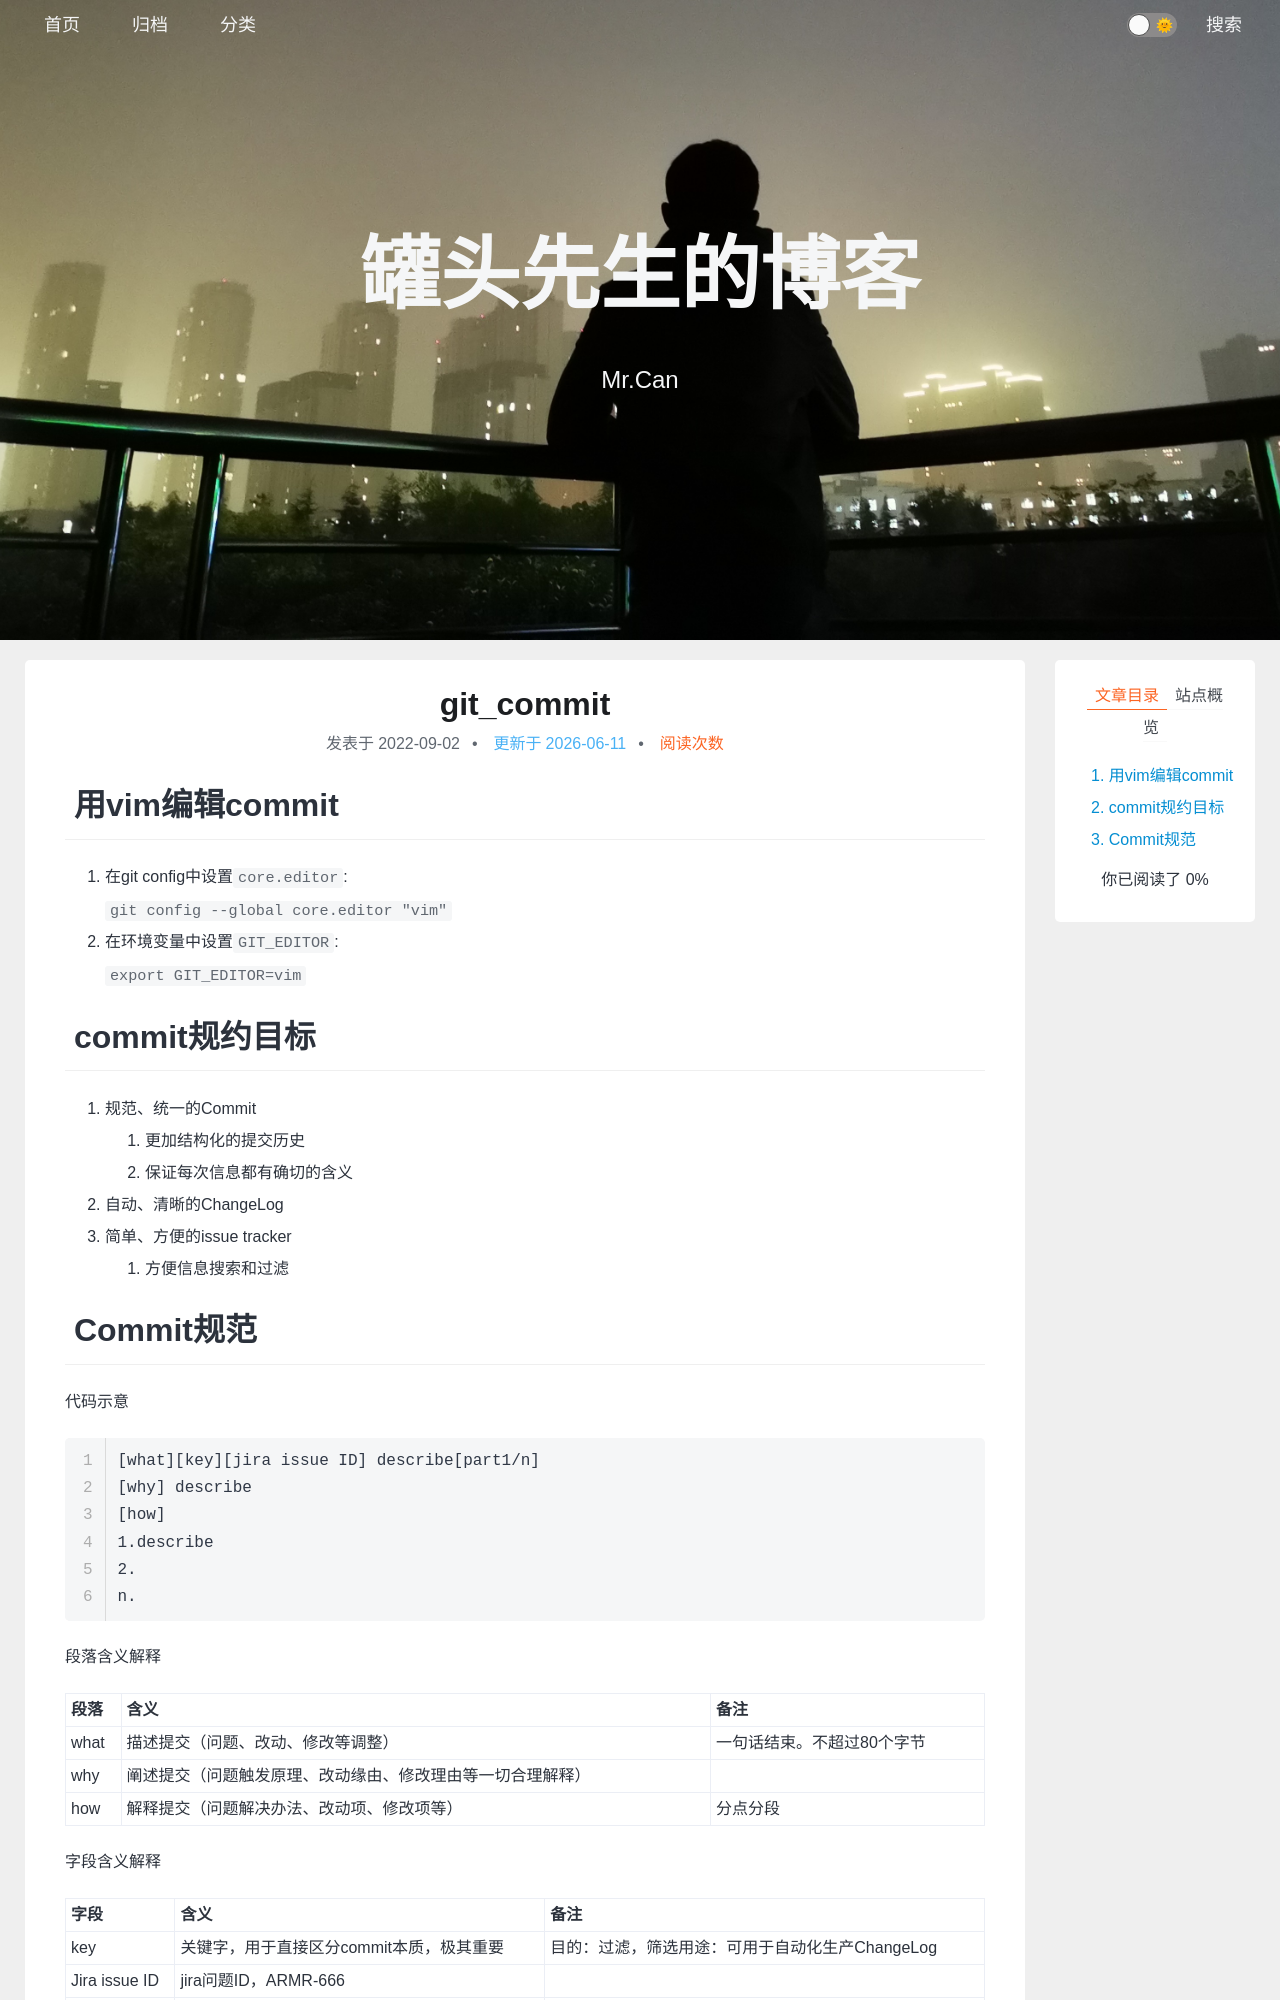

repository: xing-cg/xing-cg.github.io · page: git/git_commit/index.html · generator: jekyll

---
title: git_commit
categories:
  - - git
tags:
date: 2022/9/2
updated:
comments:
published:
---

# 用vim编辑commit

1. 在git config中设置`core.editor`:
   `git config --global core.editor "vim"`
2. 在环境变量中设置`GIT_EDITOR`:
   `export GIT_EDITOR=vim`

# commit规约目标

1. 规范、统一的Commit
   1. 更加结构化的提交历史
   2. 保证每次信息都有确切的含义
2. 自动、清晰的ChangeLog
3. 简单、方便的issue tracker
   1. 方便信息搜索和过滤
